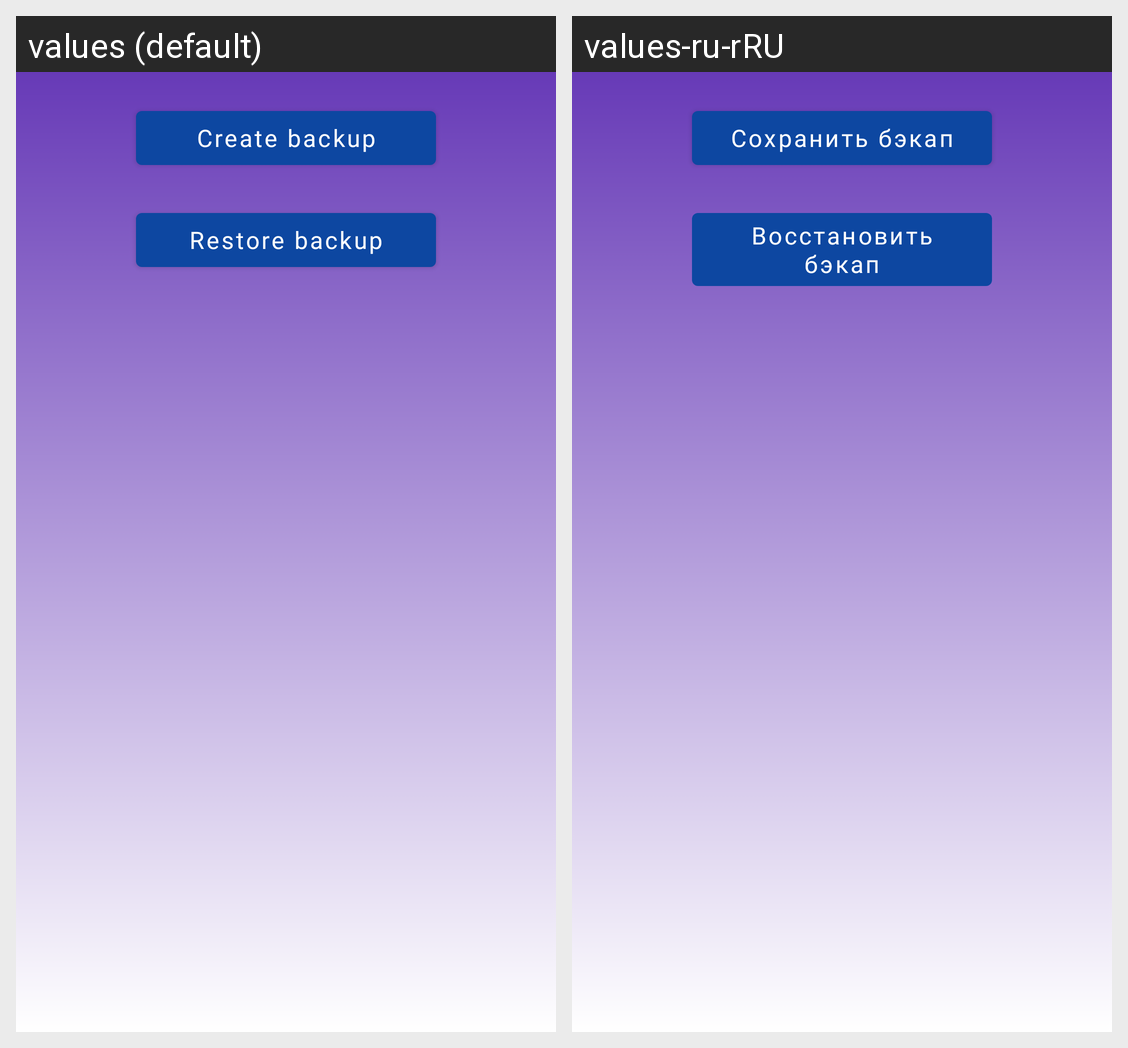

The Android screen above is rendered under two locales of the same app. Produce the string resources it draws, with the default and per-locale values.
Android screen res/layout/fragment_settings.xml rendered under 2 locales, left to right: values (default), values-ru-rRU. Device: Nexus 5 (rendered at 1080×1920; each locale shown at half size, 540×960, under a caption strip naming it); theme Theme.MoveOn.
Strings drawn on this screen, with the default value and each locale's value (text and hints the layout hard-codes, and strings that could not be matched under every locale, appear in the picture but are not listed):

bt_create_backup
  values: Create backup
  values-ru-rRU: Сохранить бэкап

bt_restore_backup
  values: Restore backup
  values-ru-rRU: Восстановить бэкап
